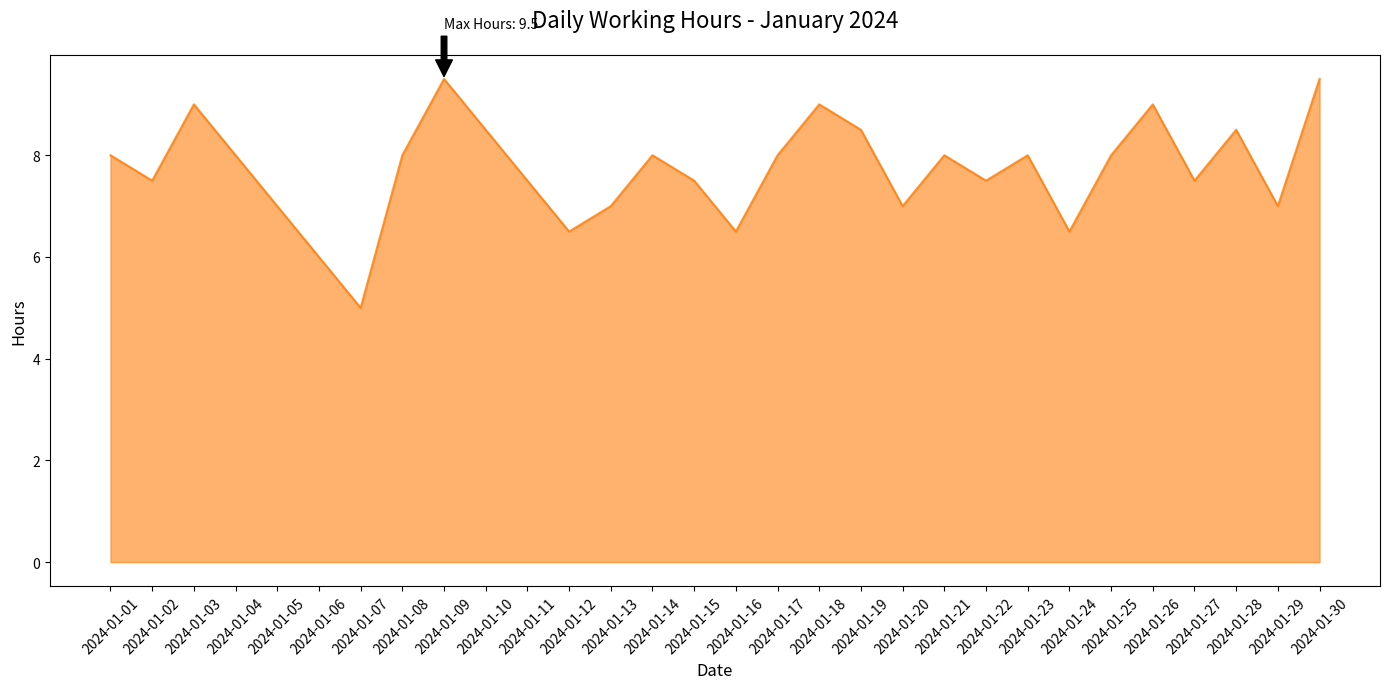

Recreate this plot in Python.

import matplotlib.pyplot as plt
import pandas as pd

data = {
    'Date': ['2024-01-01', '2024-01-02', '2024-01-03', '2024-01-04', '2024-01-05', '2024-01-06', 
             '2024-01-07', '2024-01-08', '2024-01-09', '2024-01-10', '2024-01-11', '2024-01-12', 
             '2024-01-13', '2024-01-14', '2024-01-15', '2024-01-16', '2024-01-17', '2024-01-18', 
             '2024-01-19', '2024-01-20', '2024-01-21', '2024-01-22', '2024-01-23', '2024-01-24', 
             '2024-01-25', '2024-01-26', '2024-01-27', '2024-01-28', '2024-01-29', '2024-01-30'],
    'Hours Worked': [8, 7.5, 9, 8, 7, 6, 5, 8, 9.5, 8.5, 
                     7.5, 6.5, 7, 8, 7.5, 6.5, 8, 9, 8.5, 7, 
                     8, 7.5, 8, 6.5, 8, 9, 7.5, 8.5, 7, 9.5]
}

df = pd.DataFrame(data)

plt.figure(figsize=(14, 7))
plt.fill_between(df['Date'], df['Hours Worked'], color='#ff7f0e', alpha=0.6)
plt.plot(df['Date'], df['Hours Worked'], color='#ff7f0e', alpha=0.8)

max_date = df[df['Hours Worked'] == df['Hours Worked'].max()]['Date'].values[0]
max_value = df['Hours Worked'].max()
plt.annotate(f'Max Hours: {max_value}', xy=(max_date, max_value), xytext=(max_date, max_value + 1),
             arrowprops=dict(facecolor='black', shrink=0.05))

plt.title('Daily Working Hours - January 2024', fontsize=16, pad=20)
plt.xlabel('Date', fontsize=12)
plt.ylabel('Hours', fontsize=12)

plt.xticks(rotation=45)

plt.tight_layout()
plt.show()